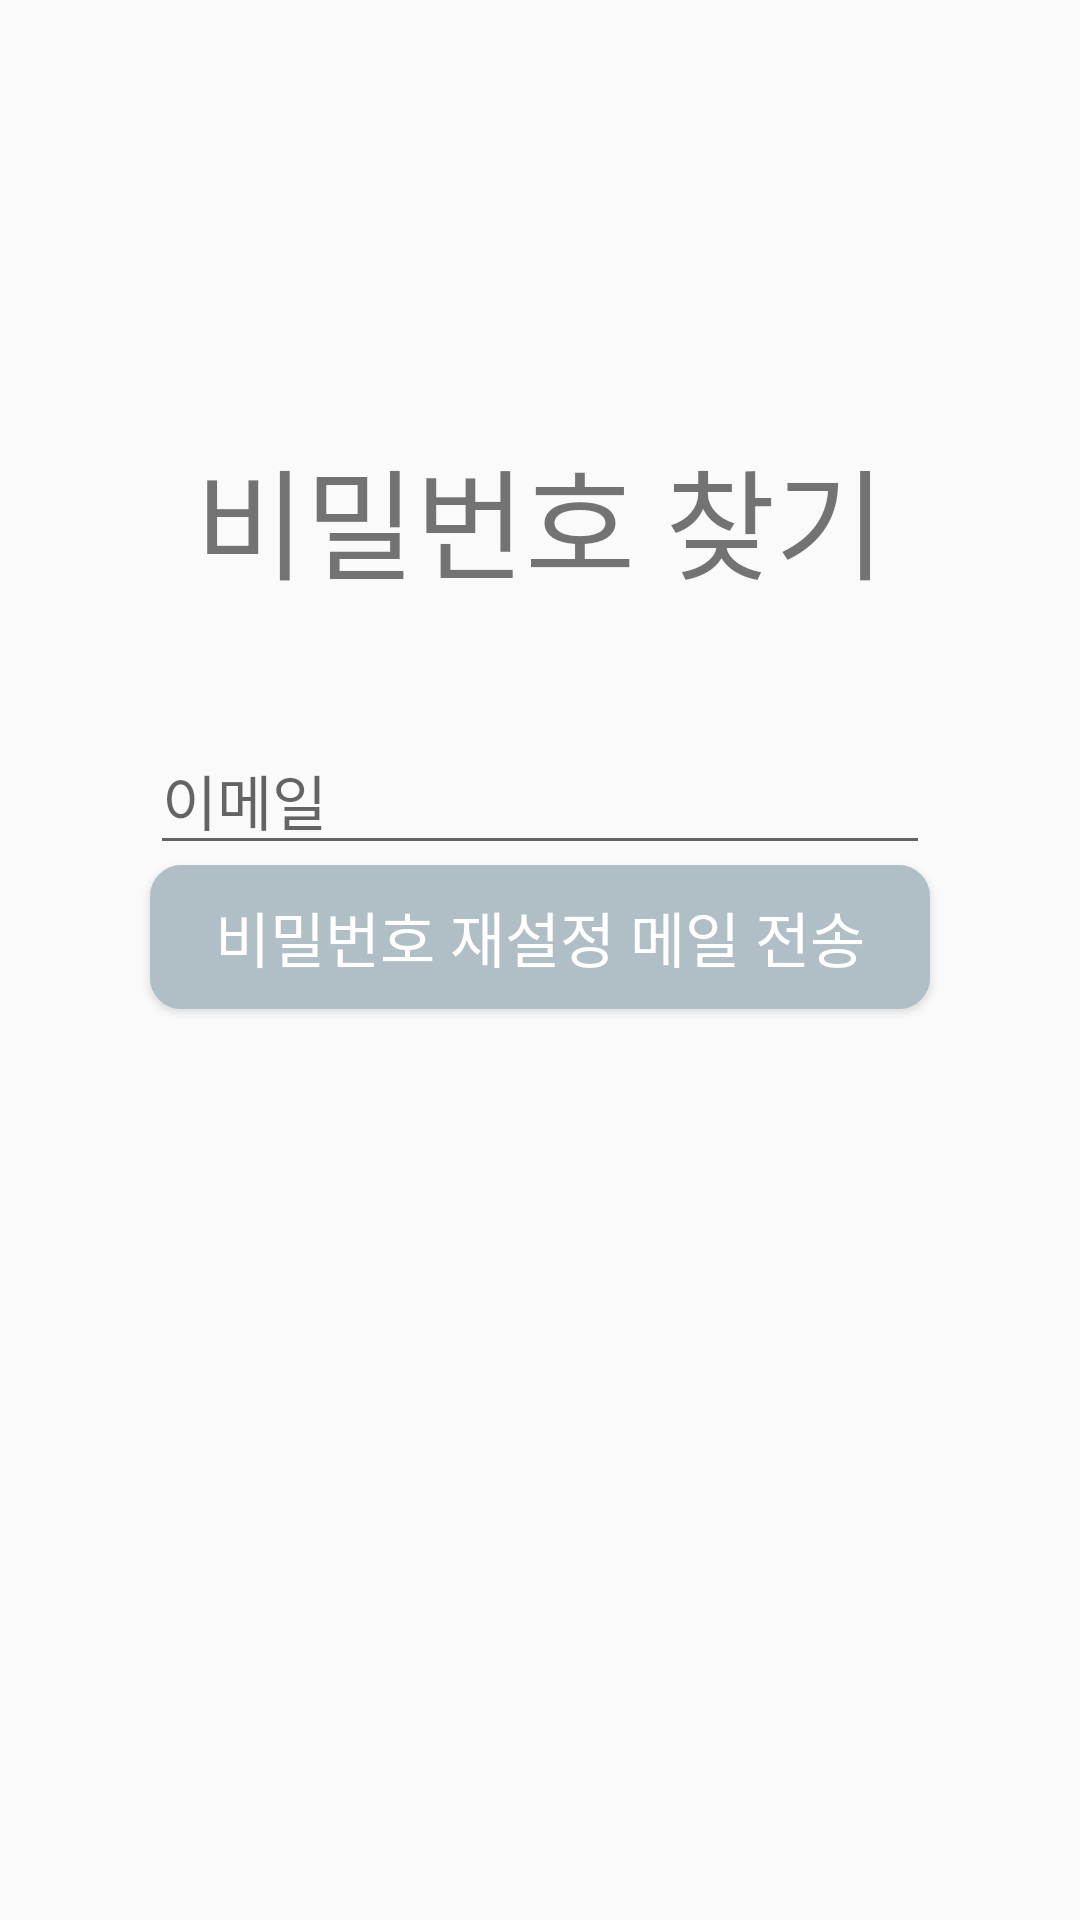

The Android layout XML behind this screen, and the referenced resources:
<!-- AndroidManifest.xml: application theme AppTheme -->
<!-- res/layout/activity_find_password.xml -->
<?xml version="1.0" encoding="utf-8"?>
<LinearLayout xmlns:android="http://schemas.android.com/apk/res/android"
    xmlns:app="http://schemas.android.com/apk/res-auto"
    xmlns:tools="http://schemas.android.com/tools"
    android:layout_width="match_parent"
    android:layout_height="match_parent"
    android:orientation="vertical"
    android:gravity="center_vertical"
    tools:context=".FindPasswordActivity">

    <TextView
        android:layout_width="match_parent"
        android:layout_height="wrap_content"
        android:fontFamily="@font/wemakepriceregular"
        android:textSize="40dp"
        android:gravity="center"
        android:text="비밀번호 찾기"/>

    <TextView
        android:layout_width="match_parent"
        android:layout_height="40dp"/>

    <EditText
        android:id="@+id/editEmail"
        android:layout_width="match_parent"
        android:layout_height="wrap_content"
        android:ems="10"
        android:inputType="textPersonName"
        android:fontFamily="@font/wemakepriceregular"
        android:layout_marginLeft="50dp"
        android:layout_marginRight="50dp"
        android:textSize="20dp"
        android:hint="이메일" />

    <Button
        android:id="@+id/btnSend"
        android:layout_width="match_parent"
        android:layout_height="wrap_content"
        android:fontFamily="@font/wemakepriceregular"
        android:background="@drawable/round_btn"
        android:layout_marginLeft="50dp"
        android:textColor="#ffffff"
        android:layout_marginRight="50dp"
        android:textSize="20dp"
        android:text="비밀번호 재설정 메일 전송" />

    <TextView
        android:layout_width="match_parent"
        android:layout_height="10dp"/>



    <TextView
        android:layout_width="match_parent"
        android:layout_height="150dp"/>

</LinearLayout>
<!-- resources referenced by this layout -->
<resources>
  <!-- drawable round_btn (drawable) -->
  <shape xmlns:android="http://schemas.android.com/apk/res/android" >
  
      <solid android:color="@color/colorButton" /> //배경색
  
      <stroke
          android:width="1dp"
          android:color="@color/colorButton" /> //선색
      <corners
          android:topLeftRadius="10dp"
          android:topRightRadius="10dp"
          android:bottomLeftRadius="10dp"
          android:bottomRightRadius="10dp"  /> // 선 휘는각도
  
      />
  
  </shape>
  <style name="AppTheme" parent="Theme.AppCompat.Light.NoActionBar">
          
          <item name="colorPrimary">@color/colorPrimary</item>
          <item name="colorPrimaryDark">@color/colorPrimaryDark</item>
          <item name="colorAccent">@color/colorAccent</item>
      </style>
  <color name="colorButton">#b0bec5</color>
  <color name="colorPrimary">#263238</color>
  <color name="colorPrimaryDark">#263238</color>
  <color name="colorAccent">#607d8b</color>
</resources>
